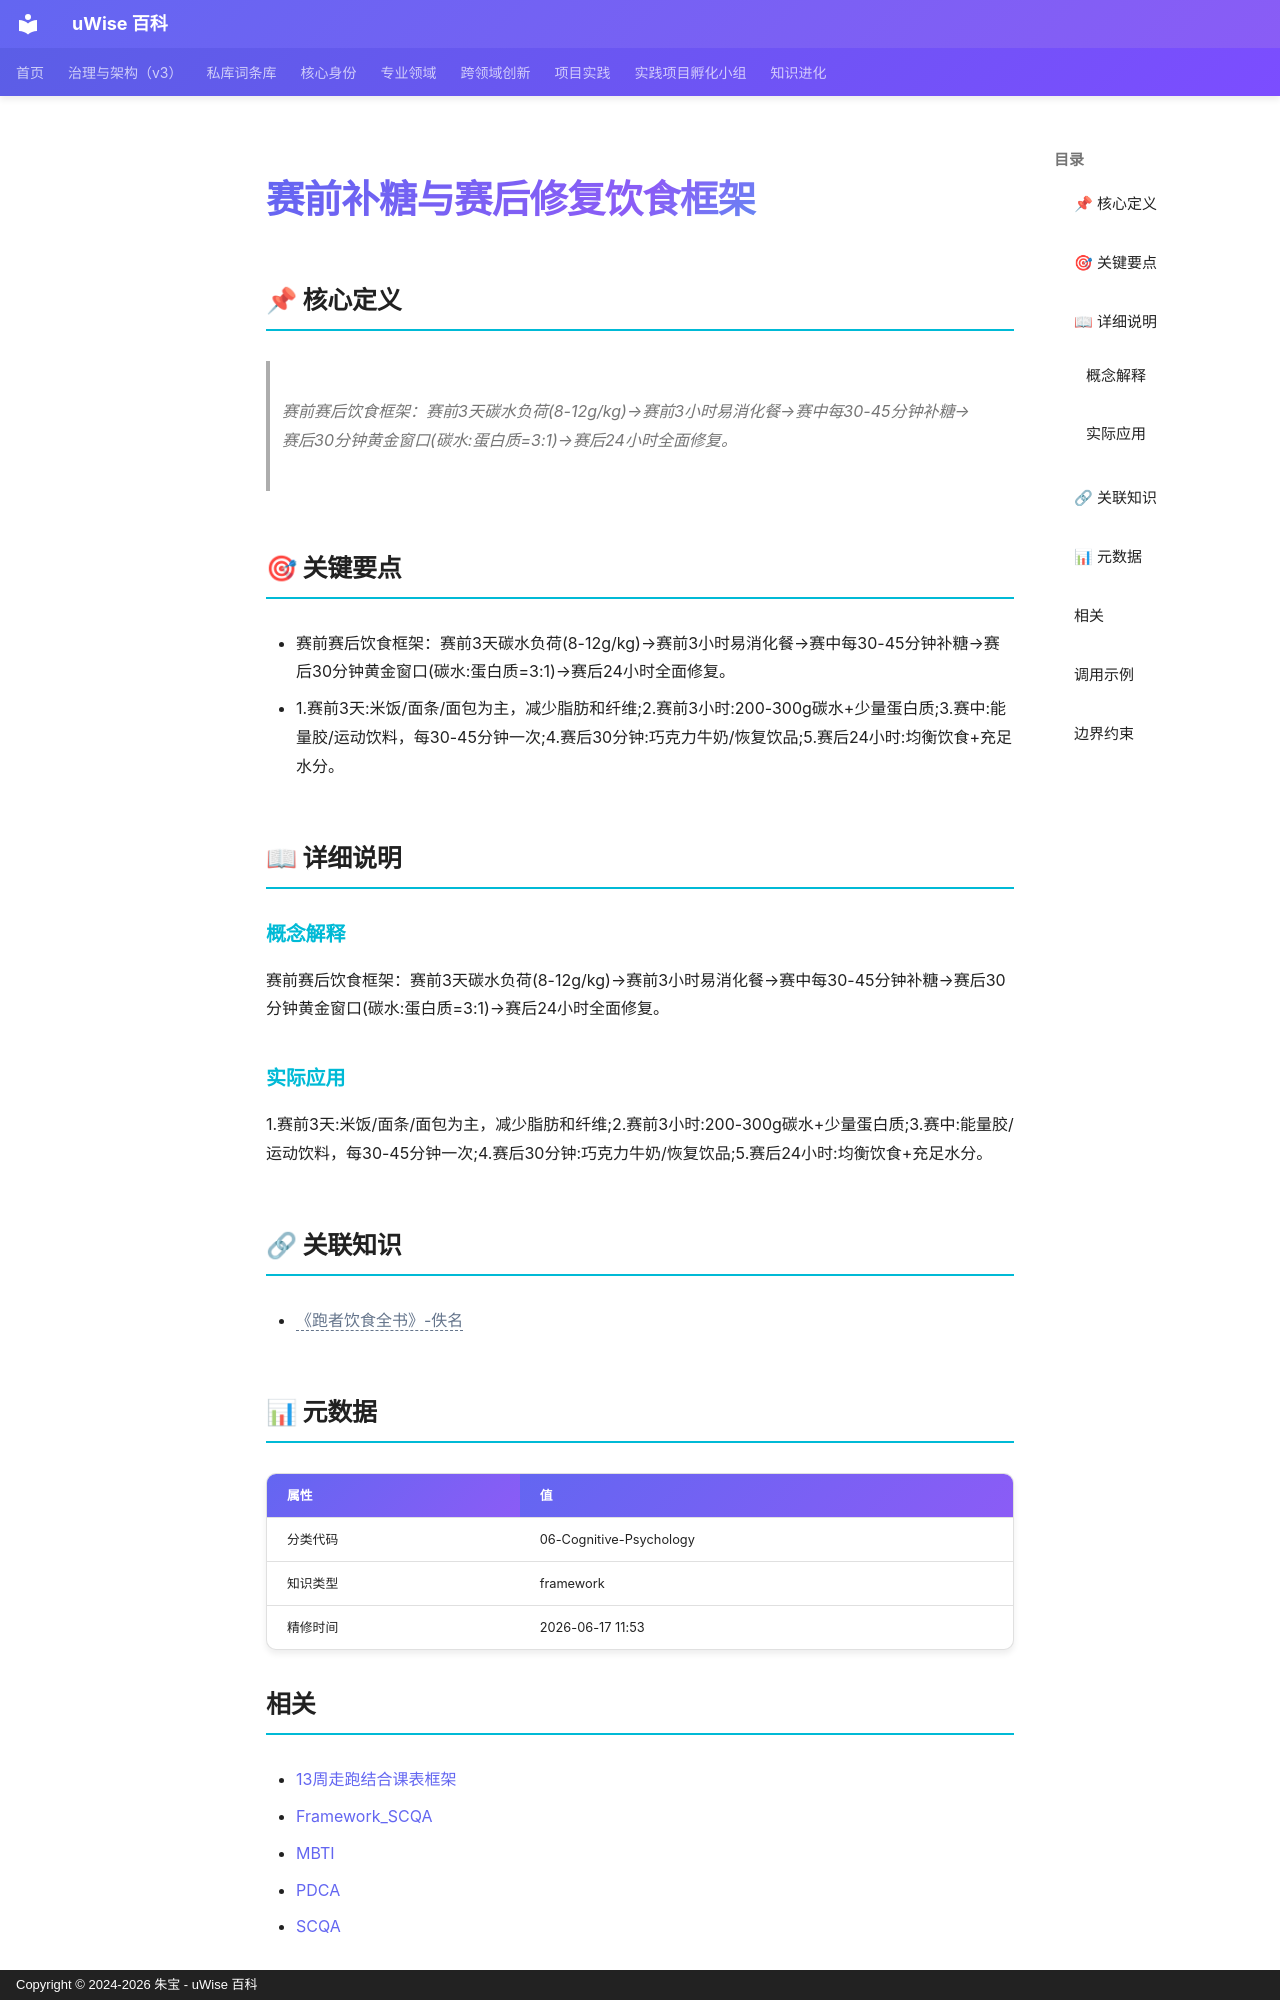

repository: zhubao315/uWise · page: vault-encyclopedia/md-e8ea4995/index.html · generator: mkdocs · copyright: Copyright © 2024-2026 朱宝 - uWise 百科

---
title: "赛前补糖与赛后修复饮食框架"
description: "赛前赛后饮食框架：赛前3天碳水负荷(8-12g/kg)→赛前3小时易消化餐→赛中每30-45分钟补糖→赛后30分钟黄金窗口(碳水:蛋白质=3:1)→赛后24小时全面修复。"
---

# 赛前补糖与赛后修复饮食框架

## 📌 核心定义

> 赛前赛后饮食框架：赛前3天碳水负荷(8-12g/kg)→赛前3小时易消化餐→赛中每30-45分钟补糖→赛后30分钟黄金窗口(碳水:蛋白质=3:1)→赛后24小时全面修复。

## 🎯 关键要点

- 赛前赛后饮食框架：赛前3天碳水负荷(8-12g/kg)→赛前3小时易消化餐→赛中每30-45分钟补糖→赛后30分钟黄金窗口(碳水:蛋白质=3:1)→赛后24小时全面修复。
- 1.赛前3天:米饭/面条/面包为主，减少脂肪和纤维;2.赛前3小时:200-300g碳水+少量蛋白质;3.赛中:能量胶/运动饮料，每30-45分钟一次;4.赛后30分钟:巧克力牛奶/恢复饮品;5.赛后24小时:均衡饮食+充足水分。

## 📖 详细说明

### 概念解释
赛前赛后饮食框架：赛前3天碳水负荷(8-12g/kg)→赛前3小时易消化餐→赛中每30-45分钟补糖→赛后30分钟黄金窗口(碳水:蛋白质=3:1)→赛后24小时全面修复。


### 实际应用

1.赛前3天:米饭/面条/面包为主，减少脂肪和纤维;2.赛前3小时:200-300g碳水+少量蛋白质;3.赛中:能量胶/运动饮料，每30-45分钟一次;4.赛后30分钟:巧克力牛奶/恢复饮品;5.赛后24小时:均衡饮食+充足水分。

## 🔗 关联知识

- <span class="uw-unresolved" data-target="《跑者饮食全书》-佚名" title="未解析的双链目标：《跑者饮食全书》-佚名">《跑者饮食全书》-佚名</span>

## 📊 元数据

| 属性 | 值 |
|------|-----|
| 分类代码 | 06-Cognitive-Psychology |
| 知识类型 | framework |
| 精修时间 | 2026-06-17 11:53 |

## 相关

- [13周走跑结合课表框架](../13-md-97653f21/)
- [Framework_SCQA](../framework-scqa-2133624c/)
- [MBTI](../mbti-eff76769/)
- [PDCA](../pdca-md-95d4004f/)
- [SCQA](../scqa-a56c6bef/)

---
